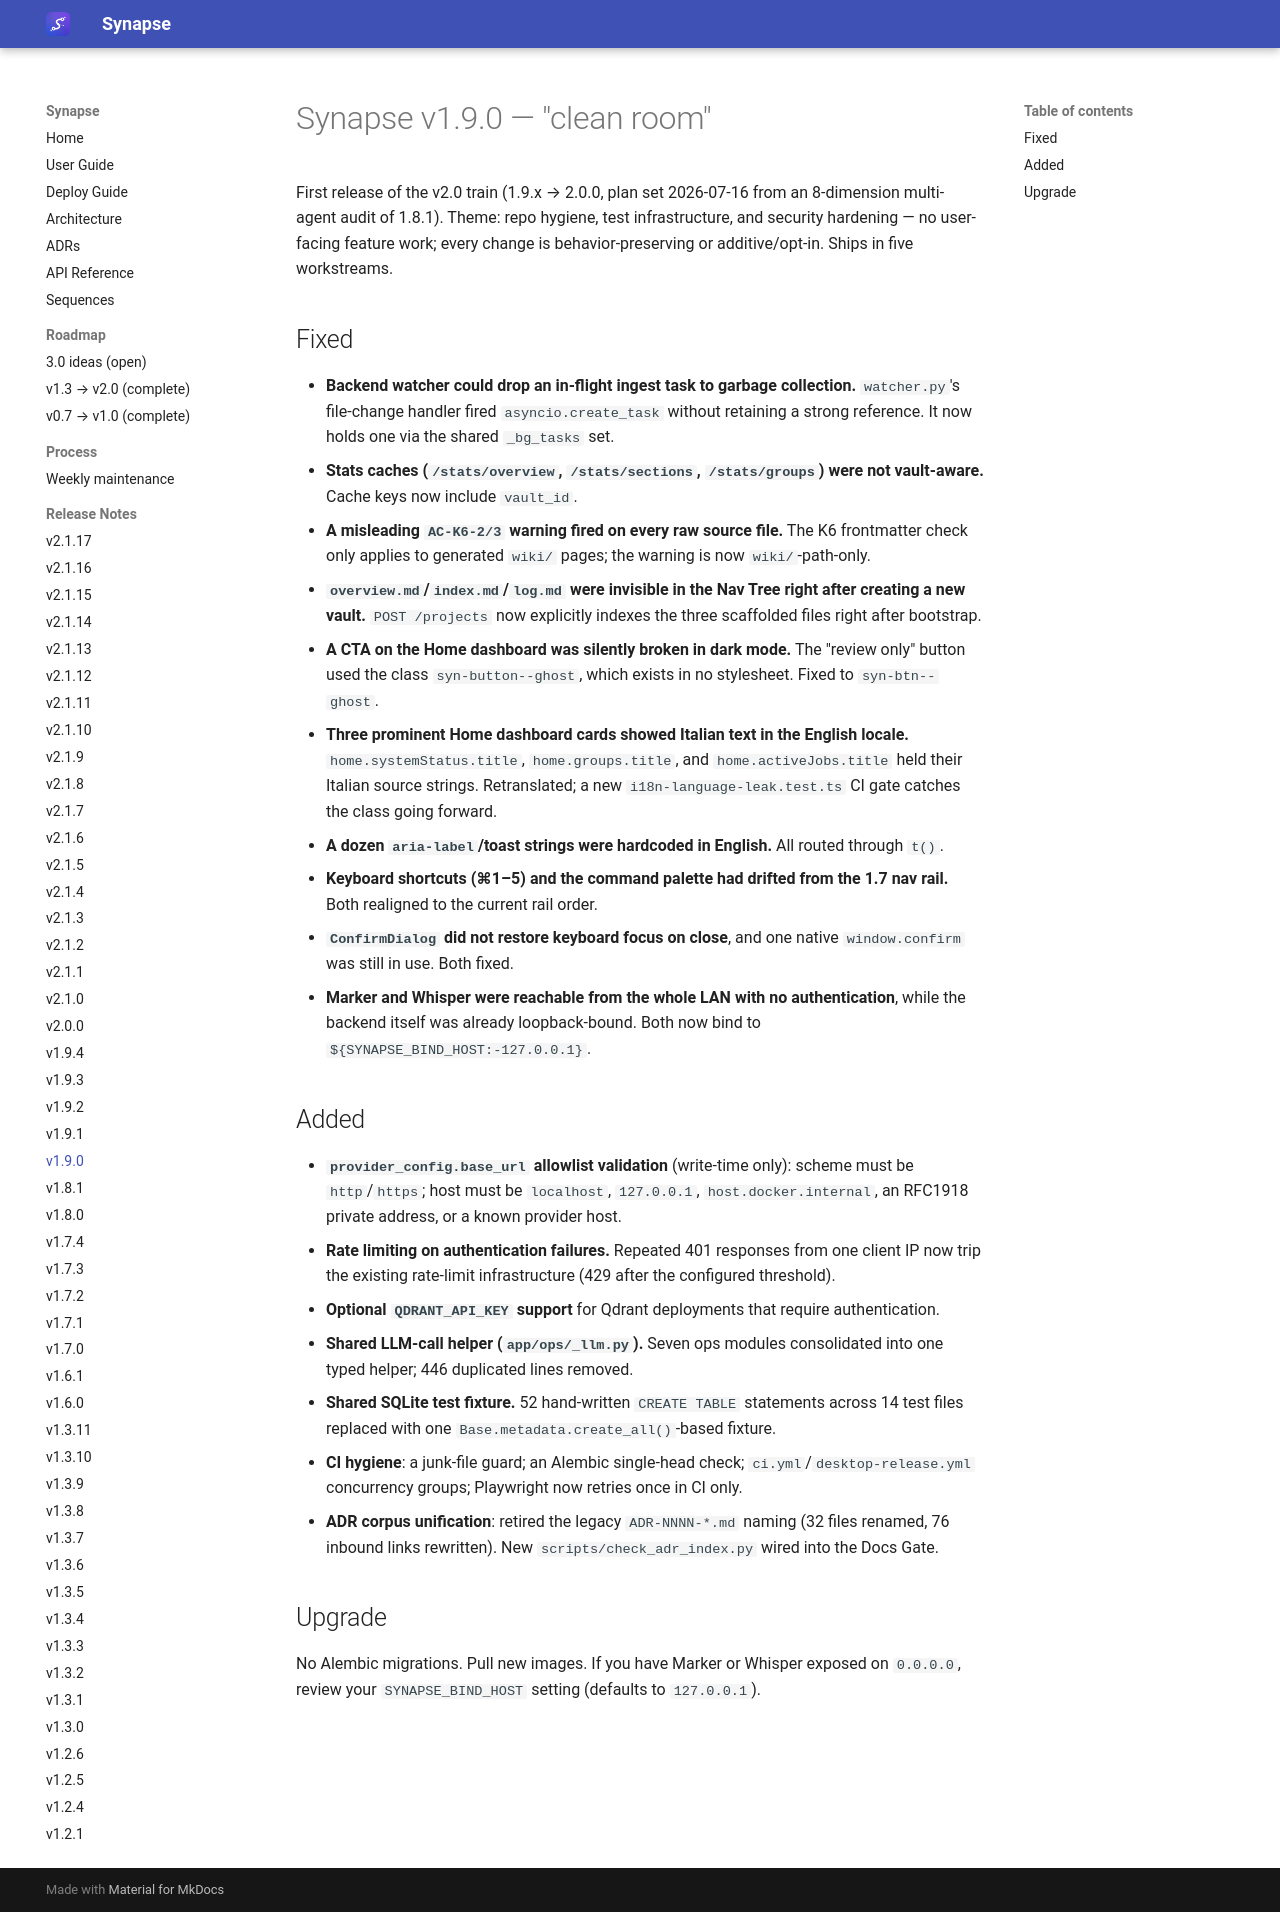

repository: Emanuele-Chiummo/llm-wiki-synapse · page: release-notes/v1.9.0/index.html · generator: mkdocs

# Synapse v1.9.0 — "clean room"

First release of the v2.0 train (1.9.x → 2.0.0, plan set 2026-07-16 from an 8-dimension
multi-agent audit of 1.8.1). Theme: repo hygiene, test infrastructure, and security hardening
— no user-facing feature work; every change is behavior-preserving or additive/opt-in. Ships in
five workstreams.

## Fixed

- **Backend watcher could drop an in-flight ingest task to garbage collection.** `watcher.py`'s
  file-change handler fired `asyncio.create_task` without retaining a strong reference. It now
  holds one via the shared `_bg_tasks` set.
- **Stats caches (`/stats/overview`, `/stats/sections`, `/stats/groups`) were not vault-aware.**
  Cache keys now include `vault_id`.
- **A misleading `AC-K6-2/3` warning fired on every raw source file.** The K6 frontmatter check
  only applies to generated `wiki/` pages; the warning is now `wiki/`-path-only.
- **`overview.md`/`index.md`/`log.md` were invisible in the Nav Tree right after creating a new
  vault.** `POST /projects` now explicitly indexes the three scaffolded files right after
  bootstrap.
- **A CTA on the Home dashboard was silently broken in dark mode.** The "review only" button used
  the class `syn-button--ghost`, which exists in no stylesheet. Fixed to `syn-btn--ghost`.
- **Three prominent Home dashboard cards showed Italian text in the English locale.**
  `home.systemStatus.title`, `home.groups.title`, and `home.activeJobs.title` held their Italian
  source strings. Retranslated; a new `i18n-language-leak.test.ts` CI gate catches the class
  going forward.
- **A dozen `aria-label`/toast strings were hardcoded in English.** All routed through `t()`.
- **Keyboard shortcuts (⌘1–5) and the command palette had drifted from the 1.7 nav rail.**
  Both realigned to the current rail order.
- **`ConfirmDialog` did not restore keyboard focus on close**, and one native `window.confirm`
  was still in use. Both fixed.
- **Marker and Whisper were reachable from the whole LAN with no authentication**, while the
  backend itself was already loopback-bound. Both now bind to `${SYNAPSE_BIND_HOST:-127.0.0.1}`.

## Added

- **`provider_config.base_url` allowlist validation** (write-time only): scheme must be
  `http`/`https`; host must be `localhost`, `127.0.0.1`, `host.docker.internal`, an RFC1918
  private address, or a known provider host.
- **Rate limiting on authentication failures.** Repeated 401 responses from one client IP now
  trip the existing rate-limit infrastructure (429 after the configured threshold).
- **Optional `QDRANT_API_KEY` support** for Qdrant deployments that require authentication.
- **Shared LLM-call helper (`app/ops/_llm.py`).** Seven ops modules consolidated into one typed
  helper; 446 duplicated lines removed.
- **Shared SQLite test fixture.** 52 hand-written `CREATE TABLE` statements across 14 test files
  replaced with one `Base.metadata.create_all()`-based fixture.
- **CI hygiene**: a junk-file guard; an Alembic single-head check; `ci.yml`/`desktop-release.yml`
  concurrency groups; Playwright now retries once in CI only.
- **ADR corpus unification**: retired the legacy `ADR-NNNN-*.md` naming (32 files renamed, 76
  inbound links rewritten). New `scripts/check_adr_index.py` wired into the Docs Gate.

## Upgrade

No Alembic migrations. Pull new images. If you have Marker or Whisper exposed on `0.0.0.0`,
review your `SYNAPSE_BIND_HOST` setting (defaults to `127.0.0.1`).
